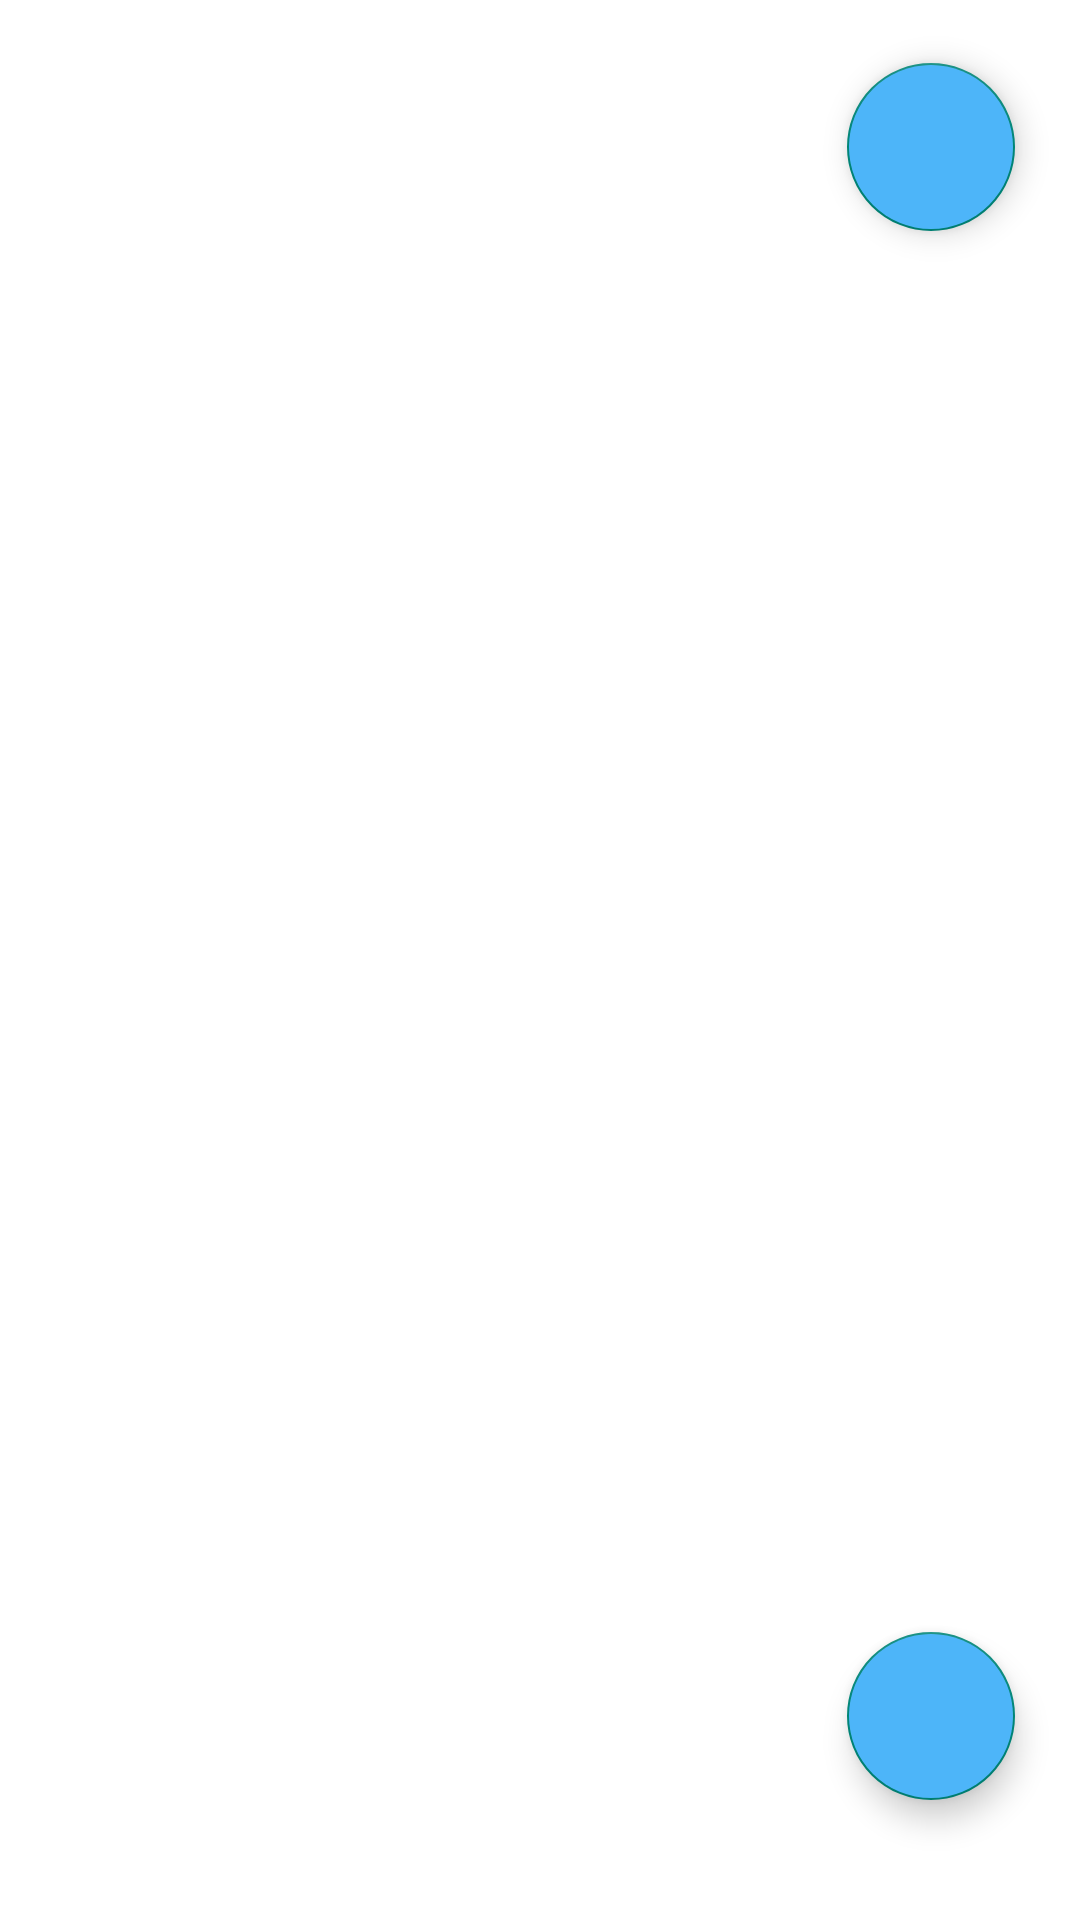

Produce the Android XML layout that renders to this screen, including the resource entries it uses.
<!-- AndroidManifest.xml: application theme Theme.storysub -->
<!-- res/layout/activity_main.xml -->
<?xml version="1.0" encoding="utf-8"?>
<androidx.constraintlayout.widget.ConstraintLayout xmlns:android="http://schemas.android.com/apk/res/android"
    xmlns:app="http://schemas.android.com/apk/res-auto"
    xmlns:tools="http://schemas.android.com/tools"
    android:layout_width="match_parent"
    android:layout_height="match_parent"
    android:background="@color/white"
    tools:context=".ui.MainActivity">

    <ProgressBar
        android:id="@+id/progressBar"
        style="?android:attr/progressBarStyle"
        android:layout_width="wrap_content"
        android:layout_height="wrap_content"
        android:visibility="gone"
        app:layout_constraintBottom_toBottomOf="parent"
        app:layout_constraintEnd_toEndOf="parent"
        app:layout_constraintStart_toStartOf="parent"
        app:layout_constraintTop_toTopOf="parent"
        tools:visibility="invisible" />

    <androidx.recyclerview.widget.RecyclerView
        android:id="@+id/rv_story"
        android:layout_width="0dp"
        android:layout_height="0dp"
        app:layout_constraintBottom_toBottomOf="parent"
        app:layout_constraintEnd_toEndOf="parent"
        app:layout_constraintStart_toStartOf="parent"
        app:layout_constraintTop_toTopOf="parent" />

    <com.google.android.material.floatingactionbutton.FloatingActionButton
        android:id="@+id/btn_add"
        android:layout_width="wrap_content"
        android:layout_height="wrap_content"
        android:layout_marginBottom="40dp"
        android:backgroundTint="@color/blue"
        android:src="@drawable/baseline_add_24"
        app:layout_constraintBottom_toBottomOf="parent"
        app:layout_constraintEnd_toEndOf="parent"
        app:layout_constraintHorizontal_bias="0.929"
        app:layout_constraintStart_toStartOf="@+id/rv_story"
        app:tint="@color/white"
        tools:ignore="RedundantDescriptionCheck,ImageContrastCheck" />

    <com.google.android.material.floatingactionbutton.FloatingActionButton
        android:id="@+id/btn_logout"
        android:layout_width="wrap_content"
        android:layout_height="wrap_content"
        android:layout_marginBottom="48dp"
        android:backgroundTint="@color/blue"
        android:src="@drawable/baseline_logout_24"
        app:layout_constraintBottom_toTopOf="@+id/btn_add"
        app:layout_constraintEnd_toEndOf="@+id/btn_add"
        app:layout_constraintHorizontal_bias="0.0"
        app:layout_constraintStart_toStartOf="@+id/btn_add"
        app:layout_constraintTop_toTopOf="parent"
        app:layout_constraintVertical_bias="0.048"
        app:tint="@color/white"
        tools:ignore="RedundantDescriptionCheck,ImageContrastCheck" />

</androidx.constraintlayout.widget.ConstraintLayout>
<!-- resources referenced by this layout -->
<resources>
  <color name="blue">#4DB5F9</color>
  <color name="white">#FFFFFFFF</color>
  <style name="Theme.storysub" parent="Base.Theme.storysub" />
  <style name="Base.Theme.storysub" parent="Theme.AppCompat.Light.NoActionBar">
          
           <item name="colorPrimary">@color/blue</item>
      </style>
</resources>
